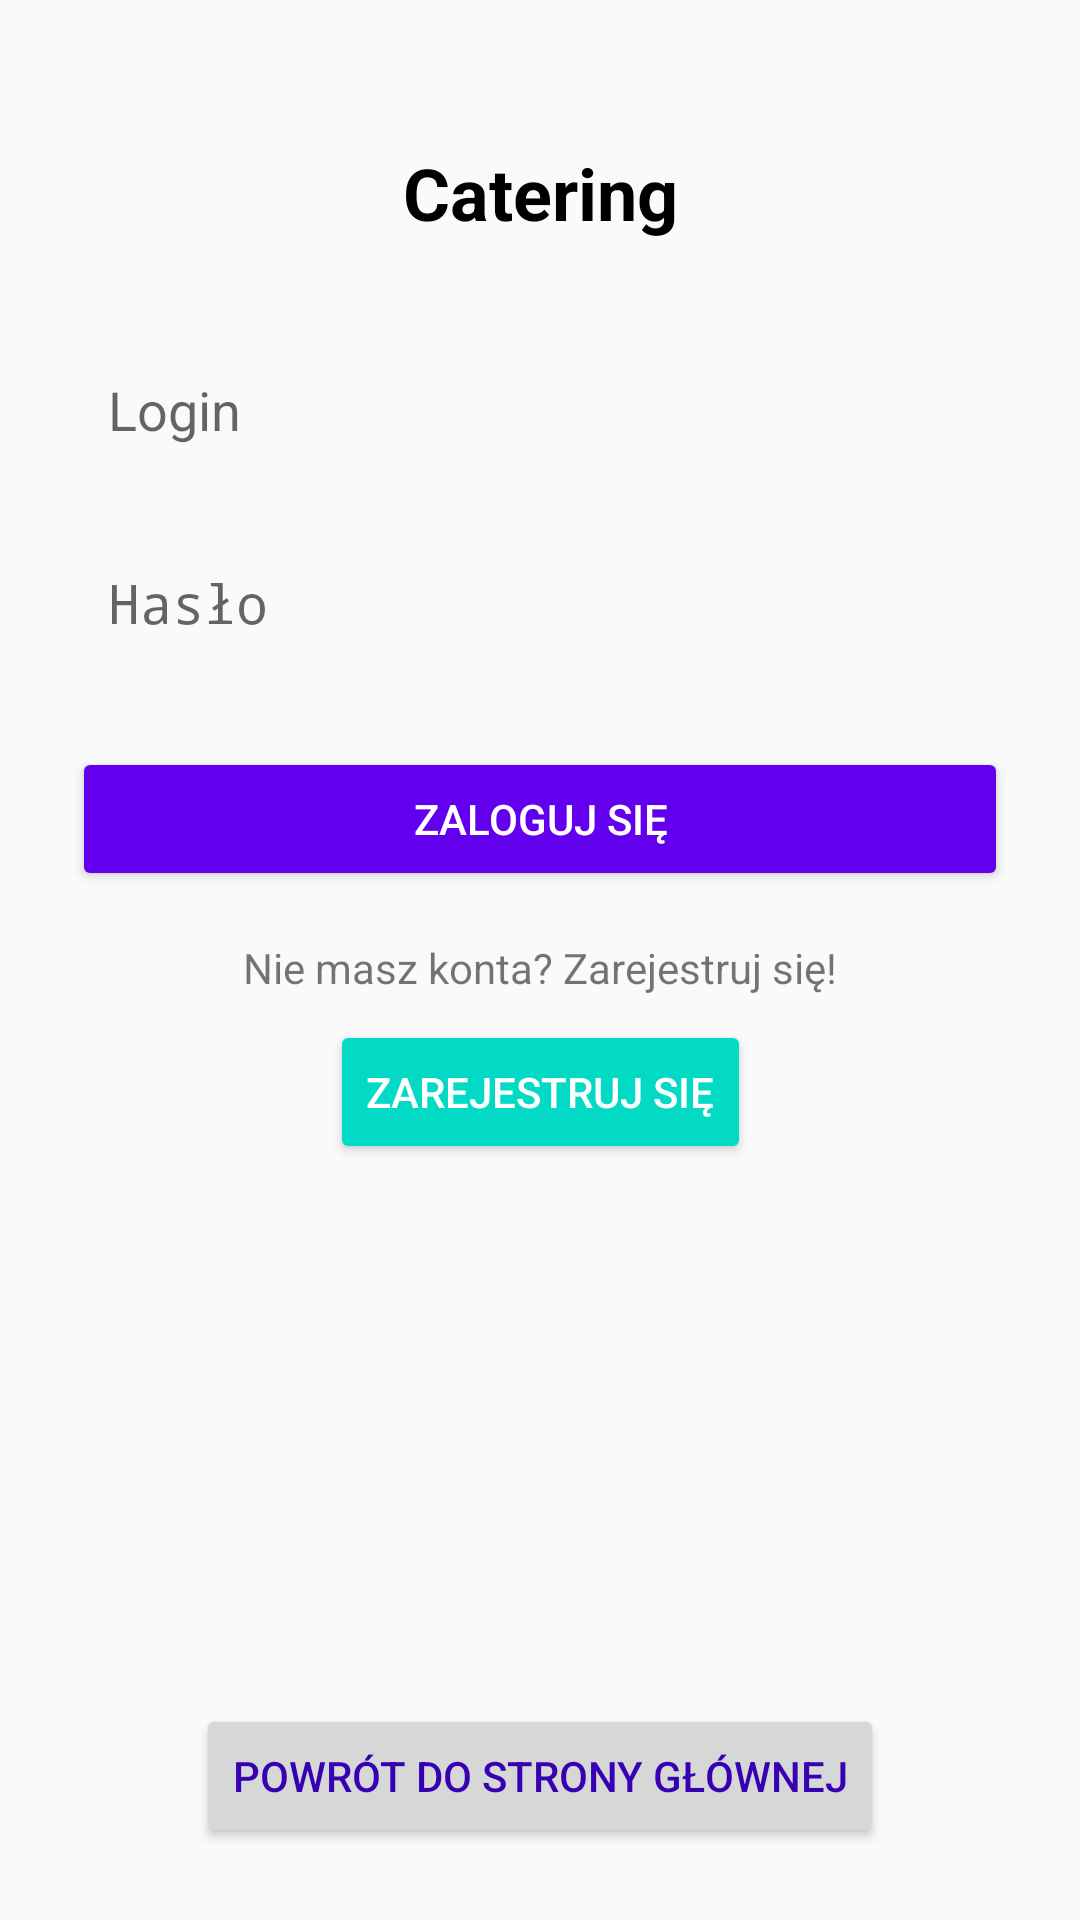

Reconstruct the res/layout file that produces this screen, plus the resources it refers to.
<!-- AndroidManifest.xml: application theme Theme.ProjectCatering -->
<!-- res/layout/login.xml -->
<?xml version="1.0" encoding="utf-8"?>
<androidx.constraintlayout.widget.ConstraintLayout
    xmlns:android="http://schemas.android.com/apk/res/android"
    xmlns:app="http://schemas.android.com/apk/res-auto"
    xmlns:tools="http://schemas.android.com/tools"
    android:layout_width="match_parent"
    android:layout_height="match_parent"
    tools:context=".LoginActivity">

    
    <TextView
        android:id="@+id/appTitle"
        android:layout_width="wrap_content"
        android:layout_height="wrap_content"
        android:text="Catering"
        android:textSize="24sp"
        android:textStyle="bold"
        android:textColor="@color/black"
        app:layout_constraintTop_toTopOf="parent"
        app:layout_constraintStart_toStartOf="parent"
        app:layout_constraintEnd_toEndOf="parent"
        android:layout_marginTop="48dp" />

    
    <EditText
        android:id="@+id/editTextText"
        android:layout_width="0dp"
        android:layout_height="wrap_content"
        android:hint="Login"
        android:inputType="text"
        android:background="@drawable/edittext_rounded_border"
        android:padding="12dp"
        app:layout_constraintTop_toBottomOf="@id/appTitle"
        app:layout_constraintStart_toStartOf="parent"
        app:layout_constraintEnd_toEndOf="parent"
        android:layout_marginTop="32dp"
        android:layout_marginHorizontal="24dp" />

    <EditText
        android:id="@+id/editTextTextPassword"
        android:layout_width="0dp"
        android:layout_height="wrap_content"
        android:hint="Hasło"
        android:inputType="textPassword"
        android:background="@drawable/edittext_rounded_border"
        android:padding="12dp"
        app:layout_constraintTop_toBottomOf="@id/editTextText"
        app:layout_constraintStart_toStartOf="parent"
        app:layout_constraintEnd_toEndOf="parent"
        android:layout_marginTop="16dp"
        android:layout_marginHorizontal="24dp" />

    
    <Button
        android:id="@+id/button"
        android:layout_width="0dp"
        android:layout_height="wrap_content"
        android:text="Zaloguj się"
        android:backgroundTint="@color/purple_500"
        android:textColor="@android:color/white"
        app:layout_constraintTop_toBottomOf="@id/editTextTextPassword"
        app:layout_constraintStart_toStartOf="parent"
        app:layout_constraintEnd_toEndOf="parent"
        android:layout_marginTop="24dp"
        android:layout_marginHorizontal="24dp" />

    
    <TextView
        android:id="@+id/textViewRegister"
        android:layout_width="wrap_content"
        android:layout_height="wrap_content"
        android:text="Nie masz konta? Zarejestruj się!"
        android:textSize="14sp"
        app:layout_constraintTop_toBottomOf="@id/button"
        app:layout_constraintStart_toStartOf="parent"
        app:layout_constraintEnd_toEndOf="parent"
        android:layout_marginTop="16dp" />

    <Button
        android:id="@+id/register"
        android:layout_width="wrap_content"
        android:layout_height="wrap_content"
        android:text="Zarejestruj się"
        android:backgroundTint="@color/teal_200"
        android:textColor="@android:color/white"
        app:layout_constraintTop_toBottomOf="@id/textViewRegister"
        app:layout_constraintStart_toStartOf="parent"
        app:layout_constraintEnd_toEndOf="parent"
        android:layout_marginTop="8dp" />

    
    <Button
        android:id="@+id/button4"
        android:layout_width="wrap_content"
        android:layout_height="wrap_content"
        android:text="Powrót do strony głównej"
        android:textColor="@color/purple_700"
        app:layout_constraintBottom_toBottomOf="parent"
        app:layout_constraintStart_toStartOf="parent"
        app:layout_constraintEnd_toEndOf="parent"
        android:layout_marginBottom="24dp" />

</androidx.constraintlayout.widget.ConstraintLayout>
<!-- resources referenced by this layout -->
<resources>
  <color name="black">#FF000000</color>
  <color name="purple_500">#FF6200EE</color>
  <color name="purple_700">#FF3700B3</color>
  <color name="teal_200">#FF03DAC5</color>
  <!-- drawable edittext_rounded_border (drawable) -->
  <?xml version="1.0" encoding="utf-8"?>
  <selector xmlns:android="http://schemas.android.com/apk/res/android">
      <shape xmlns:android="http://schemas.android.com/apk/res/android">
          <solid android:color="@android:color/white"/>
          <corners android:radius="8dp"/>
          <stroke android:width="1dp" android:color="@color/gray"/>
      </shape>
  
  </selector>
  <style name="Theme.ProjectCatering" parent="android:Theme.Material.Light.NoActionBar" />
  <color name="gray">#BDBDBD</color>
</resources>
